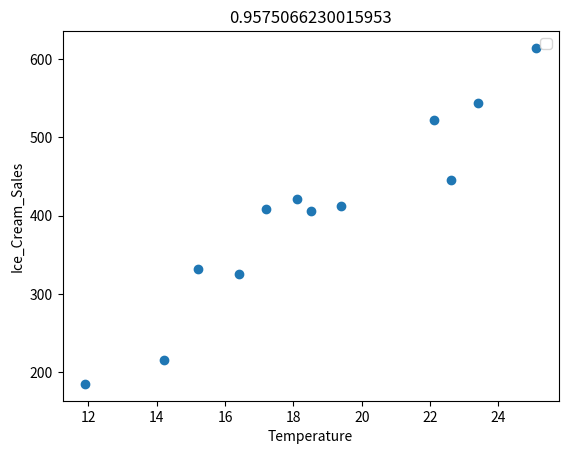

Write the Python code that produced this figure.
from matplotlib import pyplot as plt


def mean(s):
    return sum(s) / len(s)


def deviation(s):
    sMean = mean(s)
    return [si - sMean for si in s]


def variance(s):
    N = len(s)
    sDeviation = deviation(s)
    return dot(sDeviation, sDeviation) / N


def standtard_deviation(s):
    return variance(s) ** 0.5


def dot(x, y):
    return sum(xi * yi for xi, yi in zip(x, y))


def cov(x, y):
    N = len(x)
    xDeviation = deviation(x)
    yDeviation = deviation(y)
    return dot(xDeviation, yDeviation) / N


def find_corr_x_y(x, y):
    stdarx = standtard_deviation(x)
    stdary = standtard_deviation(y)
    return cov(x, y) / (stdarx * stdary)


Temperature = [14.2, 16.4, 11.9, 15.2, 18.5, 22.1, 19.4, 25.1, 23.4, 18.1, 22.6, 17.2]

Ice_Cream_Sales = [215, 325, 185, 332, 406, 522, 412, 614, 544, 421, 445, 408]

corr = str(find_corr_x_y(Temperature, Ice_Cream_Sales))

plt.scatter(Temperature, Ice_Cream_Sales)
plt.title(corr)
plt.xlabel('Temperature')
plt.ylabel('Ice_Cream_Sales')
plt.legend(loc='best')

plt.show()
